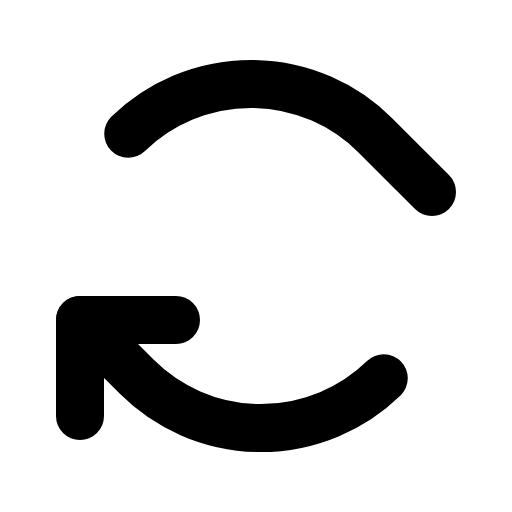
t = 0.00 s
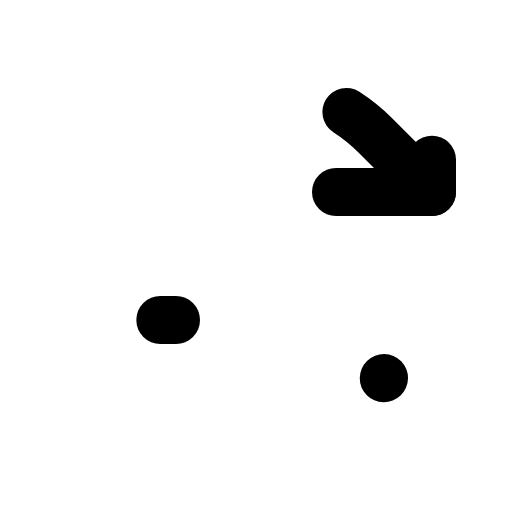
t = 0.90 s
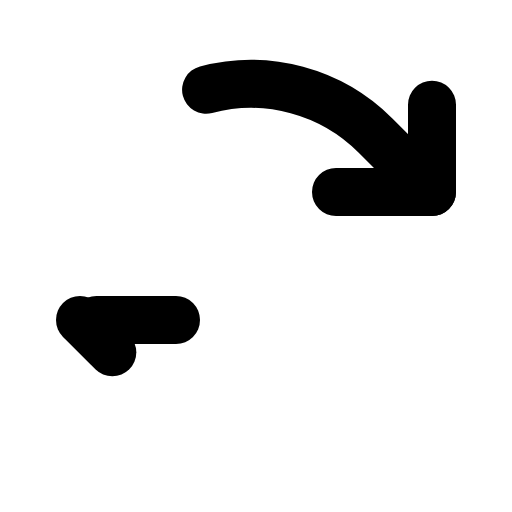
t = 1.28 s
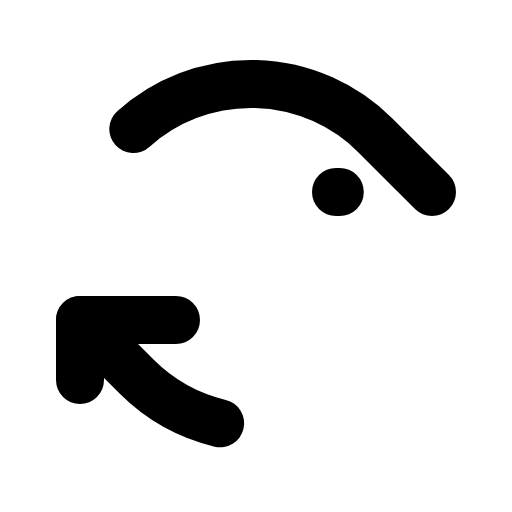
t = 1.65 s
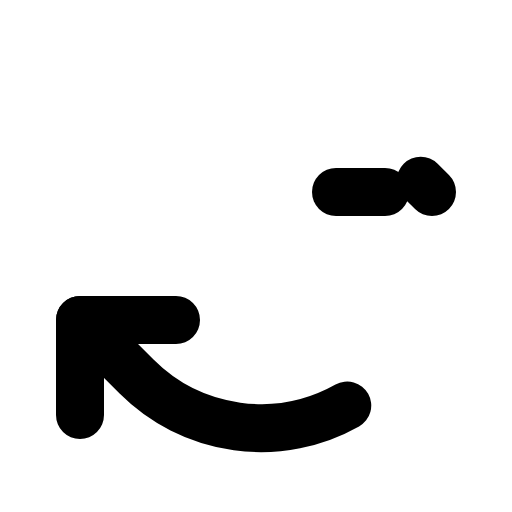
t = 2.03 s

The animated SVG that drew these frames (rendered in a browser with its animation timeline set to each time). Animation: 1 CSS @keyframes rule; one cycle of 2.40 s, repeats indefinitely.

<svg xmlns="http://www.w3.org/2000/svg" viewBox="0 0 256 256">
  <style>
    .draw-line {
      stroke-dasharray: 1;
      stroke-dashoffset: 0;
    }
    svg:hover .draw-line {
      animation: phosphor-draw-in 1.5s ease-in-out infinite;
    }
    @keyframes phosphor-draw-in {
      0%   { stroke-dashoffset: 1; }
      100% { stroke-dashoffset: 0; }
    }
  </style><rect width="256" height="256" fill="none"/><polyline points="168 96 216 96 216 48" fill="none" stroke="currentColor" stroke-linecap="round" stroke-linejoin="round" stroke-width="24" class="draw-line" pathLength="1" style="animation-delay: 0s"/><path d="M216,96,187.72,67.72A88,88,0,0,0,64,67" fill="none" stroke="currentColor" stroke-linecap="round" stroke-linejoin="round" stroke-width="24" class="draw-line" pathLength="1" style="animation-delay: 0.3s"/><polyline points="88 160 40 160 40 208" fill="none" stroke="currentColor" stroke-linecap="round" stroke-linejoin="round" stroke-width="24" class="draw-line" pathLength="1" style="animation-delay: 0.6s"/><path d="M40,160l28.28,28.28A88,88,0,0,0,192,189" fill="none" stroke="currentColor" stroke-linecap="round" stroke-linejoin="round" stroke-width="24" class="draw-line" pathLength="1" style="animation-delay: 0.9s"/></svg>
